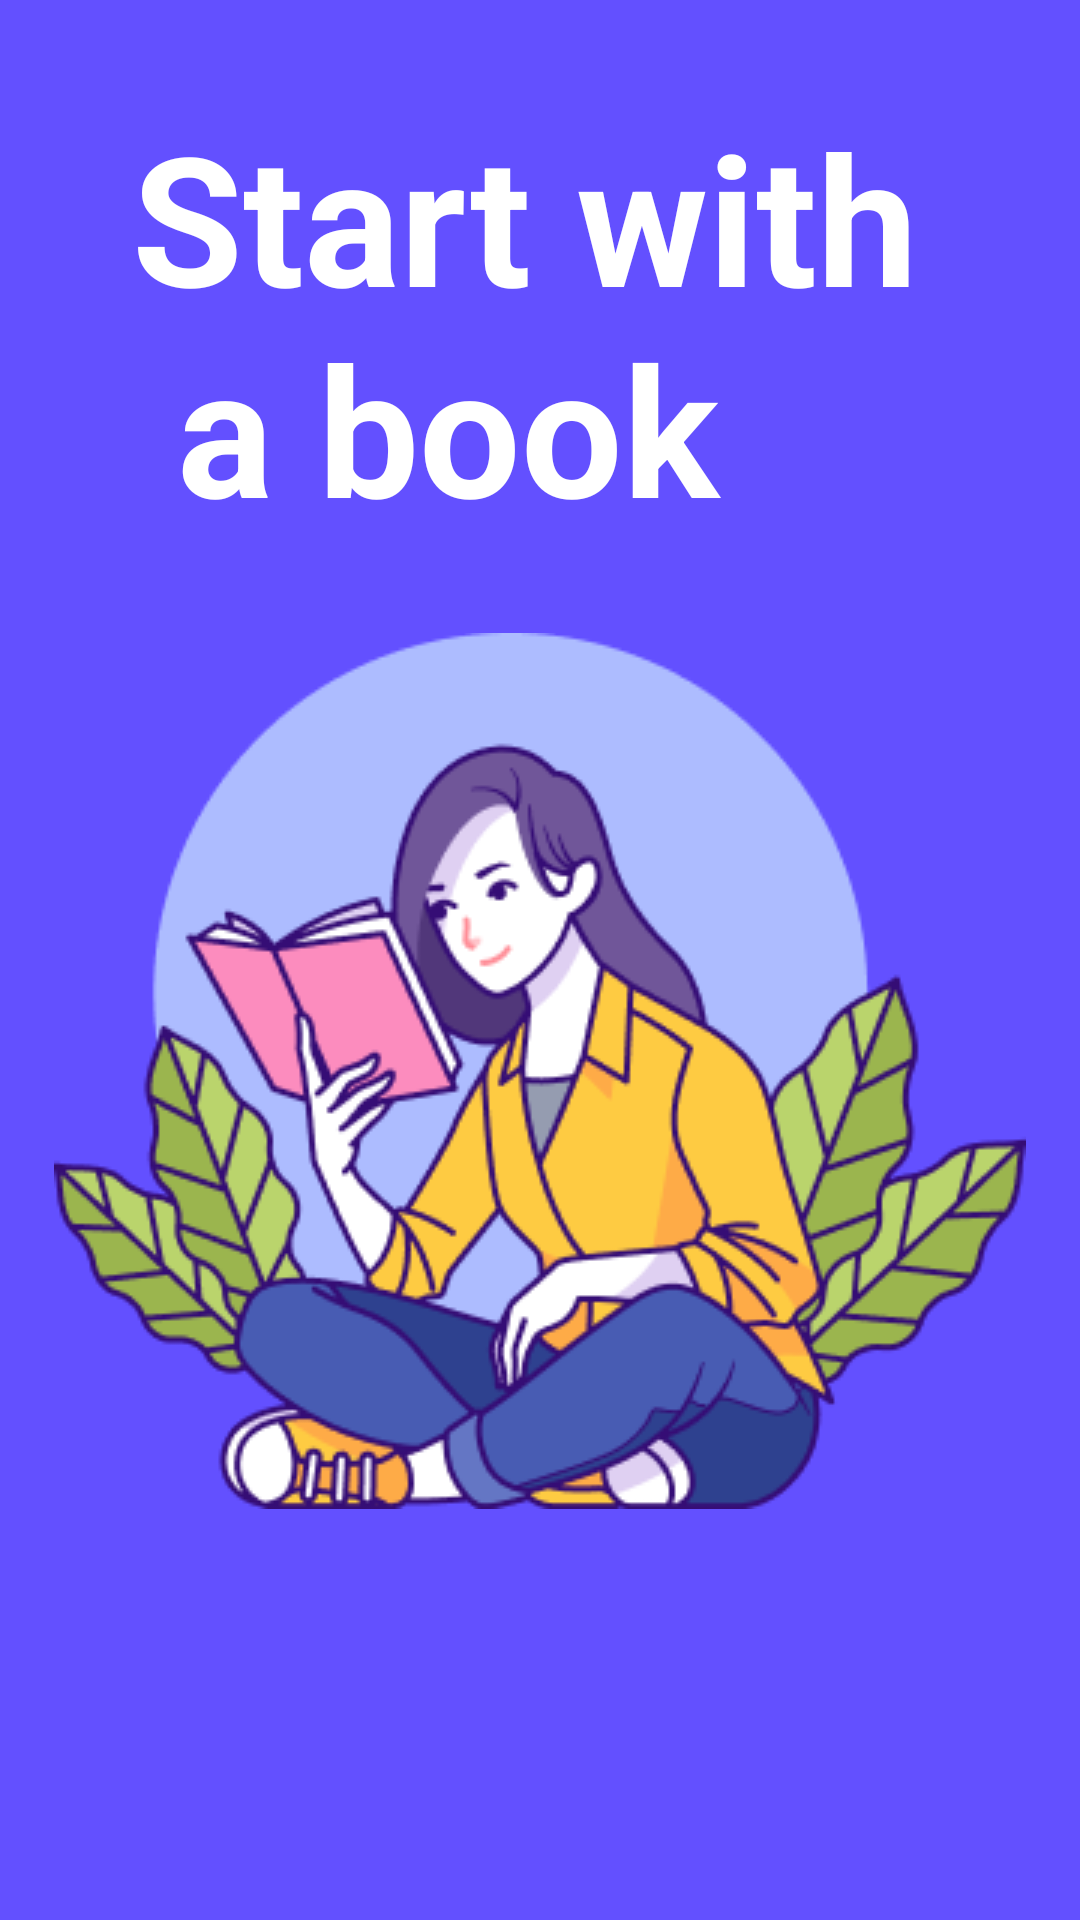

Write the Android layout XML for this screen, with the resource values it uses.
<!-- AndroidManifest.xml: application theme Theme.BooksAndroidApp -->
<!-- res/layout/fragment_splash.xml -->
<?xml version="1.0" encoding="utf-8"?>
<androidx.constraintlayout.widget.ConstraintLayout xmlns:android="http://schemas.android.com/apk/res/android"
    xmlns:app="http://schemas.android.com/apk/res-auto"
    xmlns:tools="http://schemas.android.com/tools"
    android:layout_width="match_parent"
    android:layout_height="match_parent"
    android:background="#6350FF"
    tools:context=".ui.splash.SplashFragment">

    <ImageView
        android:id="@+id/imageView"
        android:layout_width="wrap_content"
        android:layout_height="wrap_content"
        android:layout_marginTop="24dp"
        android:src="@drawable/splash"
        app:layout_constraintEnd_toEndOf="parent"
        app:layout_constraintStart_toStartOf="parent"
        app:layout_constraintTop_toBottomOf="@+id/textView" />

    <TextView
        android:id="@+id/textView"
        android:layout_width="0dp"
        android:layout_height="155dp"
        android:layout_marginStart="44dp"
        android:layout_marginTop="32dp"
        android:text="@string/start_with_n_a_book"
        android:textAlignment="textStart"
        android:textColor=" #FFFFFF"
        android:textSize="60sp"
        android:textStyle="bold"
        app:layout_constraintEnd_toEndOf="parent"
        app:layout_constraintStart_toStartOf="parent"
        app:layout_constraintTop_toTopOf="parent" />

    <com.google.android.material.button.MaterialButton
        android:id="@+id/button"
        android:layout_width="0dp"
        android:layout_height="wrap_content"
        android:layout_marginStart="45dp"
        android:layout_marginTop="40dp"
        android:layout_marginEnd="45dp"
        android:backgroundTint="@color/white"
        android:paddingVertical="14dp"
        android:text="@string/get_started"
        android:textAlignment="center"
        android:textAllCaps="false"
        android:textColor="#5956E9"
        android:textSize="20sp"
        android:textStyle="bold"
        android:visibility="gone"
        app:cornerRadius="10dp"
        app:layout_constraintEnd_toEndOf="parent"
        app:layout_constraintHorizontal_bias="0.5"
        app:layout_constraintStart_toStartOf="parent"
        app:layout_constraintTop_toBottomOf="@+id/imageView"
        app:rippleColor="#90a4ae" />

</androidx.constraintlayout.widget.ConstraintLayout>
<!-- resources referenced by this layout -->
<resources>
  <!-- drawable splash: png bitmap (drawable, 44869 bytes) -->
  <string name="get_started">Get Started</string>
  <string name="start_with_n_a_book">Start with\n a book</string>
  <style name="Theme.BooksAndroidApp" parent="Theme.MaterialComponents.DayNight.DarkActionBar">
          
          <item name="colorPrimary">@color/purple_500</item>
          <item name="colorPrimaryVariant">@color/purple_700</item>
          <item name="colorOnPrimary">@color/white</item>
          
          <item name="colorSecondary">@color/teal_200</item>
          <item name="colorSecondaryVariant">@color/teal_700</item>
          <item name="colorOnSecondary">@color/black</item>
          
          <item name="android:statusBarColor" tools:targetApi="l">?attr/colorPrimaryVariant</item>
          
          <item name="windowNoTitle">true</item>
          <item name="windowActionBar">false</item>
      </style>
  <!-- not gathered from this repository: default colours our renderer supplied (Android Studio template values) -->
  <color name="purple_500">#FF6200EE</color>
  <color name="purple_700">#FF3700B3</color>
  <color name="teal_200">#FF03DAC5</color>
  <color name="teal_700">#FF018786</color>
  <color name="black">#FF000000</color>
  <color name="white">#FFFFFFFF</color>
</resources>
